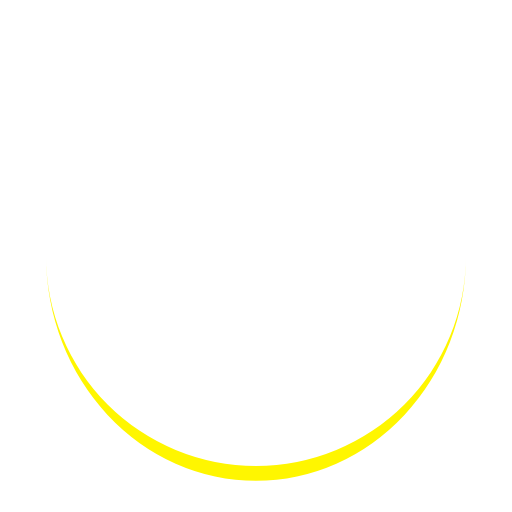
t = 0.00 s
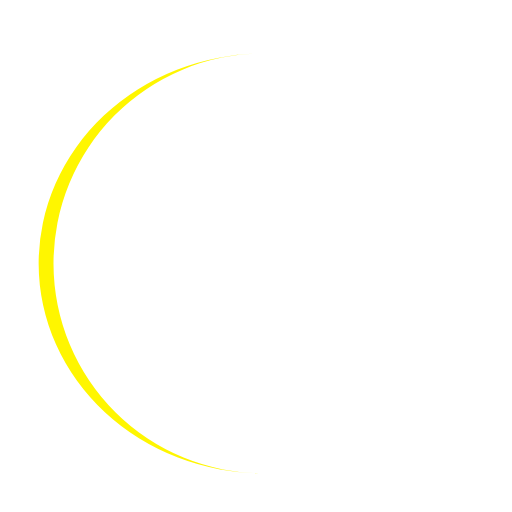
t = 0.20 s
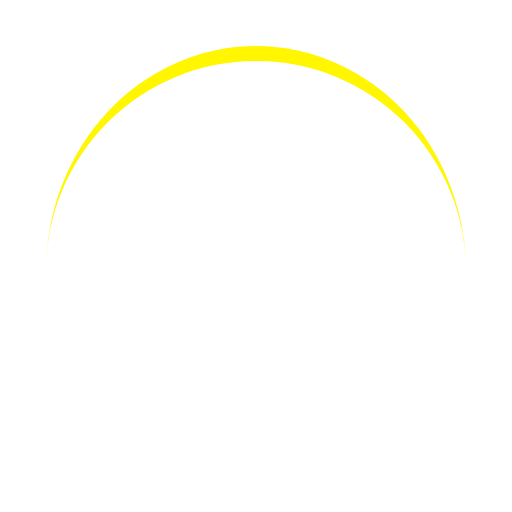
t = 0.39 s
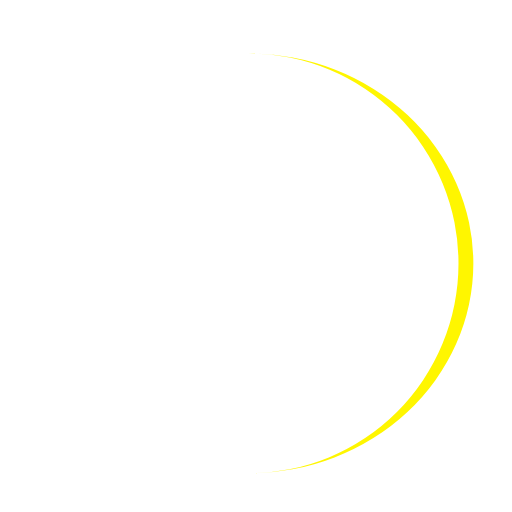
t = 0.59 s

The animated SVG that drew these frames (rendered in a browser with its animation timeline set to each time). Animation: 1 SMIL element (animateTransform=1); one cycle of 0.78 s, repeats indefinitely.

<?xml version="1.0" encoding="utf-8"?>
<svg xmlns="http://www.w3.org/2000/svg" xmlns:xlink="http://www.w3.org/1999/xlink" style="margin: auto; background: none; display: block; shape-rendering: auto;" width="197px" height="197px" viewBox="0 0 100 100" preserveAspectRatio="xMidYMid">
<path d="M9 50A41 41 0 0 0 91 50A41 43.9 0 0 1 9 50" fill="#fff600" stroke="none">
  <animateTransform attributeName="transform" type="rotate" dur="0.78125s" repeatCount="indefinite" keyTimes="0;1" values="0 50 51.45;360 50 51.45"></animateTransform>
</path>
<!-- [ldio] generated by https://loading.io/ --></svg>
